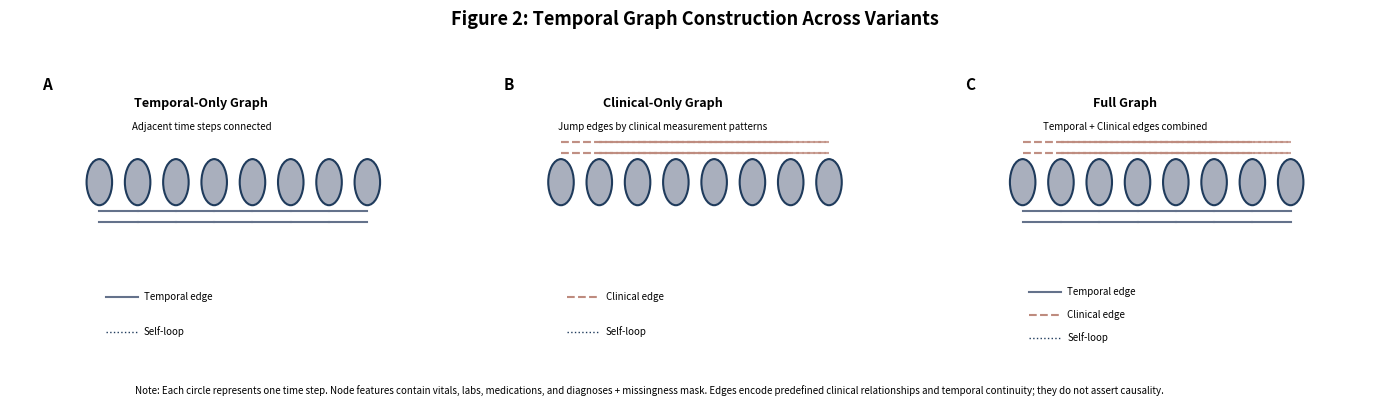

Python code for this plot:
"""
Figure 2: Temporal graph construction schematic
Shows how a patient time series becomes a graph, with three variants:
- temporal-only (chain adjacency)
- clinical-only (clinical measurement patterns)
- full graph (combined)
"""

import matplotlib.pyplot as plt
import matplotlib.patches as mpatches
from matplotlib.patches import Circle, FancyBboxPatch, FancyArrowPatch, Rectangle
import numpy as np

# Colors from the specified palette
COLORS = {
    'blue_dark': '#1f3b5c',
    'blue_med': '#64728b',
    'blue_light': '#a9afbd',
    'neutral': '#f1f1f1',
    'warm_light': '#d9bdb6',
    'warm_med': '#be8b7e',
    'warm_dark': '#a05a4a'
}

def draw_nodes(ax, x_offset, y_base, n_nodes=8, labeled=False, title=""):
    """Draw n circular nodes in a horizontal sequence."""
    x_positions = []
    for i in range(n_nodes):
        x = x_offset + i * 0.6
        x_positions.append(x)
        circle = Circle((x, y_base), 0.2, facecolor=COLORS['blue_light'],
                       edgecolor=COLORS['blue_dark'], linewidth=1.5, zorder=10)
        ax.add_patch(circle)
        if labeled:
            ax.text(x, y_base, f't{i+1}', ha='center', va='center',
                   fontsize=6, fontweight='bold')
    
    if title:
        ax.text(x_offset + (n_nodes-1)*0.3, y_base + 0.55, title,
               ha='center', va='bottom', fontsize=8, fontweight='bold')
    
    return x_positions

def draw_temporal_edges(ax, x_positions, y_base):
    """Draw temporal chain edges (bidirectional)."""
    for i in range(len(x_positions)-1):
        # Forward edge
        ax.plot([x_positions[i], x_positions[i+1]], 
               [y_base-0.25, y_base-0.25],
               color=COLORS['blue_med'], linewidth=1.5, zorder=5)
        # Backward edge
        ax.plot([x_positions[i], x_positions[i+1]], 
               [y_base-0.35, y_base-0.35],
               color=COLORS['blue_med'], linewidth=1.5, zorder=5)

def draw_clinical_edges(ax, x_positions, y_base, skip_pattern=[2, 3]):
    """Draw clinical edges based on measurement skip patterns."""
    for skip in skip_pattern:
        for i in range(len(x_positions)-skip):
            # Jump edges
            ax.plot([x_positions[i], x_positions[i+skip]], 
                   [y_base+0.25, y_base+0.25],
                   color=COLORS['warm_med'], linewidth=1.5,
                   linestyle='--', zorder=5, alpha=0.8)
            ax.plot([x_positions[i], x_positions[i+skip]], 
                   [y_base+0.35, y_base+0.35],
                   color=COLORS['warm_med'], linewidth=1.5,
                   linestyle='--', zorder=5, alpha=0.8)

def draw_self_loops(ax, x_positions, y_base):
    """Draw self-loop arcs on each node."""
    for x in x_positions:
        # Draw self-loop on top of node
        arc = mpatches.Arc((x, y_base), 0.4, 0.4, angle=0, theta1=45, theta2=135,
                          color=COLORS['blue_dark'], linewidth=1.0, linestyle=':',
                          zorder=8)
        ax.add_patch(arc)

def figure2_graph_construction():
    """Create Figure 2: Temporal graph construction schematic."""
    
    fig, axes = plt.subplots(1, 3, figsize=(14, 4))
    
    fig.suptitle('Figure 2: Temporal Graph Construction Across Variants',
                fontsize=13, fontweight='bold', y=0.98)
    
    n_nodes = 8
    y_base = 1.5
    
    # ======================================================================
    # PANEL A: TEMPORAL-ONLY
    # ======================================================================
    ax = axes[0]
    ax.set_xlim(-1, 6)
    ax.set_ylim(0, 2.5)
    ax.axis('off')
    ax.text(-0.5, 2.3, 'A', fontsize=11, fontweight='bold')
    
    # Title and description
    ax.text(2.0, 2.15, 'Temporal-Only Graph', ha='center', fontsize=9, fontweight='bold')
    ax.text(2.0, 1.95, 'Adjacent time steps connected', ha='center', fontsize=7, style='italic')
    
    # Draw nodes and temporal edges
    x_pos_a = draw_nodes(ax, 0.4, y_base, n_nodes, labeled=True)
    draw_temporal_edges(ax, x_pos_a, y_base)
    draw_self_loops(ax, x_pos_a, y_base)
    
    # Legend
    ax.plot([0.5, 1.0], [0.5, 0.5], color=COLORS['blue_med'], linewidth=1.5)
    ax.text(1.1, 0.5, 'Temporal edge', va='center', fontsize=7)
    ax.plot([0.5, 1.0], [0.2, 0.2], color=COLORS['blue_dark'], linewidth=1.0, linestyle=':')
    ax.text(1.1, 0.2, 'Self-loop', va='center', fontsize=7)
    
    # ======================================================================
    # PANEL B: CLINICAL-ONLY
    # ======================================================================
    ax = axes[1]
    ax.set_xlim(-1, 6)
    ax.set_ylim(0, 2.5)
    ax.axis('off')
    ax.text(-0.5, 2.3, 'B', fontsize=11, fontweight='bold')
    
    ax.text(2.0, 2.15, 'Clinical-Only Graph', ha='center', fontsize=9, fontweight='bold')
    ax.text(2.0, 1.95, 'Jump edges by clinical measurement patterns', ha='center', fontsize=7, style='italic')
    
    x_pos_b = draw_nodes(ax, 0.4, y_base, n_nodes, labeled=True)
    draw_clinical_edges(ax, x_pos_b, y_base, skip_pattern=[2, 3])
    draw_self_loops(ax, x_pos_b, y_base)
    
    # Legend
    ax.plot([0.5, 1.0], [0.5, 0.5], color=COLORS['warm_med'], linewidth=1.5, linestyle='--')
    ax.text(1.1, 0.5, 'Clinical edge', va='center', fontsize=7)
    ax.plot([0.5, 1.0], [0.2, 0.2], color=COLORS['blue_dark'], linewidth=1.0, linestyle=':')
    ax.text(1.1, 0.2, 'Self-loop', va='center', fontsize=7)
    
    # ======================================================================
    # PANEL C: FULL GRAPH
    # ======================================================================
    ax = axes[2]
    ax.set_xlim(-1, 6)
    ax.set_ylim(0, 2.5)
    ax.axis('off')
    ax.text(-0.5, 2.3, 'C', fontsize=11, fontweight='bold')
    
    ax.text(2.0, 2.15, 'Full Graph', ha='center', fontsize=9, fontweight='bold')
    ax.text(2.0, 1.95, 'Temporal + Clinical edges combined', ha='center', fontsize=7, style='italic')
    
    x_pos_c = draw_nodes(ax, 0.4, y_base, n_nodes, labeled=True)
    draw_temporal_edges(ax, x_pos_c, y_base)
    draw_clinical_edges(ax, x_pos_c, y_base, skip_pattern=[2, 3])
    draw_self_loops(ax, x_pos_c, y_base)
    
    # Legend
    ax.plot([0.5, 1.0], [0.55, 0.55], color=COLORS['blue_med'], linewidth=1.5)
    ax.text(1.1, 0.55, 'Temporal edge', va='center', fontsize=7)
    ax.plot([0.5, 1.0], [0.35, 0.35], color=COLORS['warm_med'], linewidth=1.5, linestyle='--')
    ax.text(1.1, 0.35, 'Clinical edge', va='center', fontsize=7)
    ax.plot([0.5, 1.0], [0.15, 0.15], color=COLORS['blue_dark'], linewidth=1.0, linestyle=':')
    ax.text(1.1, 0.15, 'Self-loop', va='center', fontsize=7)
    
    # ======================================================================
    # GLOBAL CAPTION / NOTES
    # ======================================================================
    fig.text(0.1, 0.02, 
            'Note: Each circle represents one time step. Node features contain vitals, labs, medications, and diagnoses + missingness mask. '
            'Edges encode predefined clinical relationships and temporal continuity; they do not assert causality.',
            fontsize=7, style='italic', wrap=True)
    
    plt.tight_layout(rect=[0, 0.08, 1, 0.96])
    return fig


if __name__ == '__main__':
    fig = figure2_graph_construction()
    
    # Export
    output_dir = 'figures/main'
    import os
    os.makedirs(output_dir, exist_ok=True)
    
    fig.savefig(f'{output_dir}/Figure2_graph_construction.pdf', dpi=300, bbox_inches='tight',
               facecolor='white', edgecolor='none')
    fig.savefig(f'{output_dir}/Figure2_graph_construction.svg', format='svg', bbox_inches='tight',
               facecolor='white', edgecolor='none')
    fig.savefig(f'{output_dir}/Figure2_graph_construction.png', dpi=600, bbox_inches='tight',
               facecolor='white', edgecolor='none')
    
    print("✓ Figure 2 saved to figures/main/")
    print("  - Figure2_graph_construction.pdf")
    print("  - Figure2_graph_construction.svg")
    print("  - Figure2_graph_construction.png (600 dpi)")
    
    plt.close()
